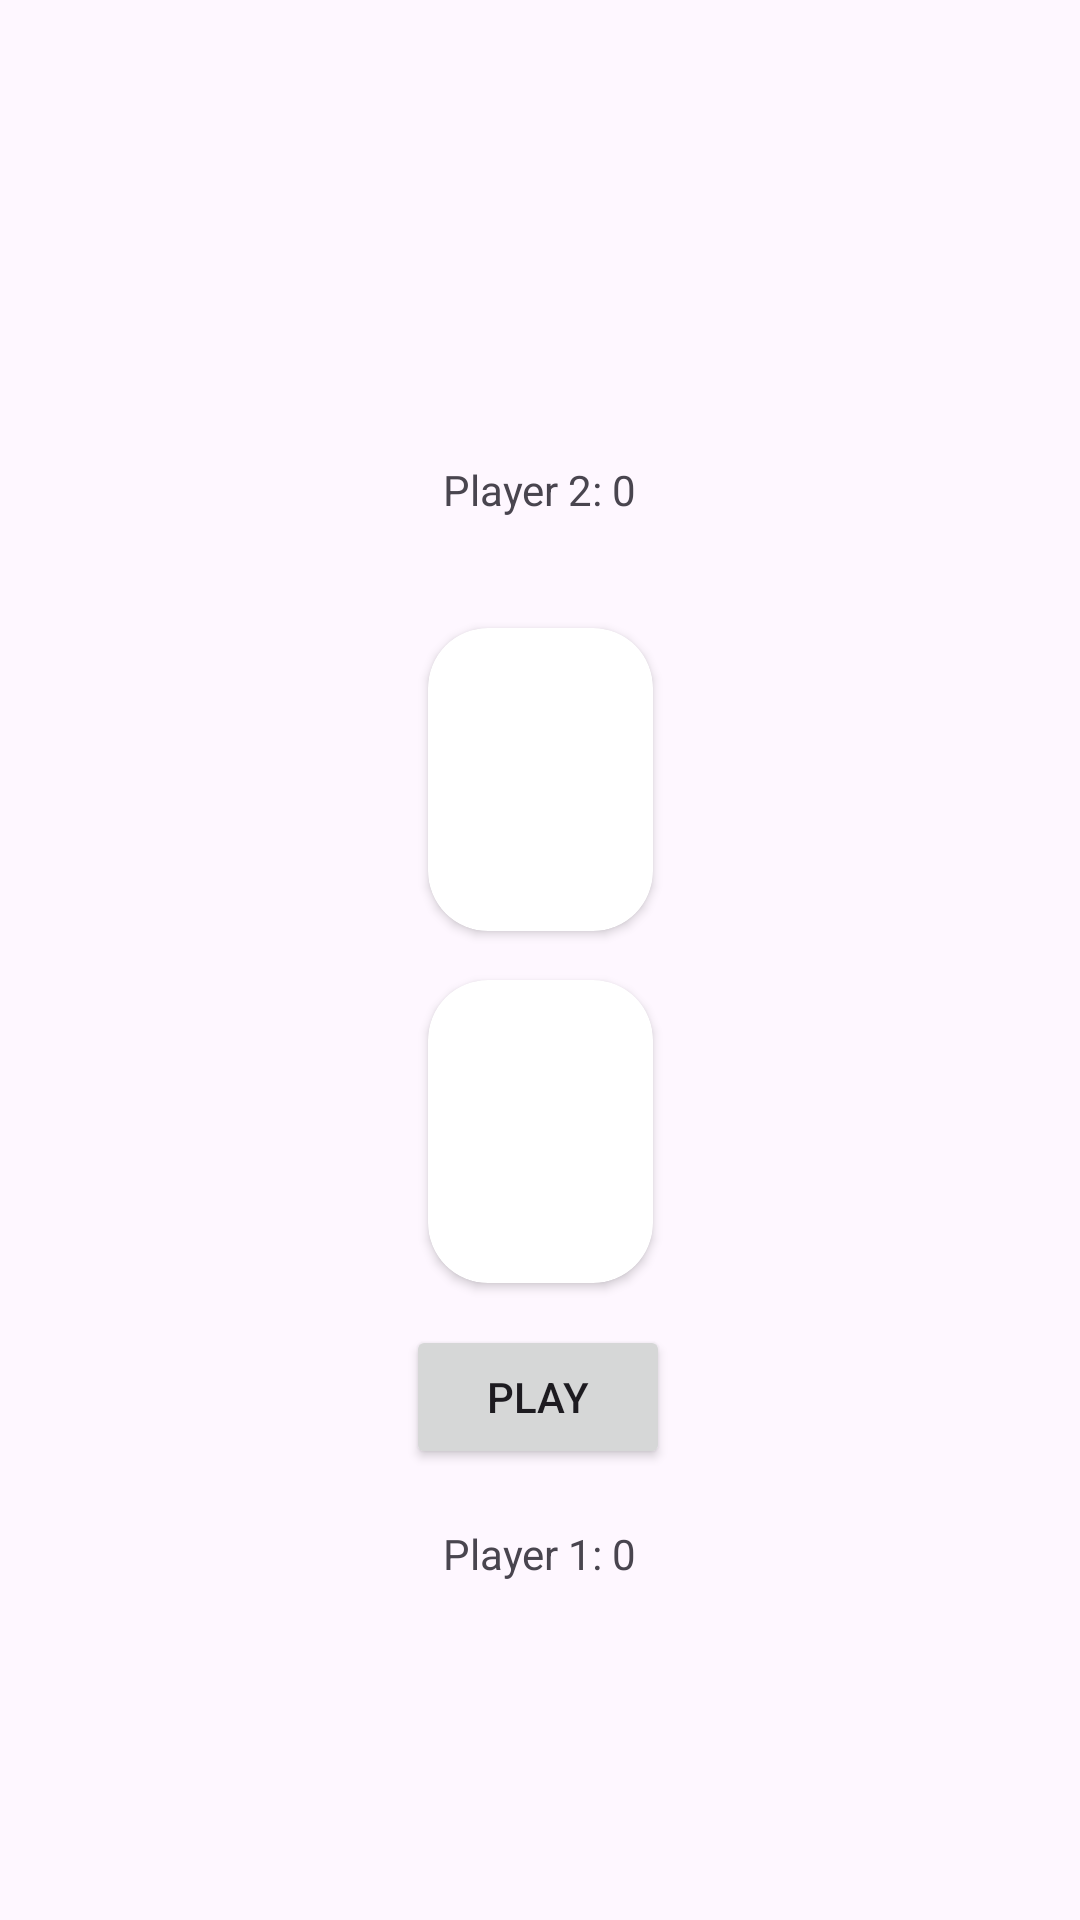

Layout XML and referenced resources for this Android screen:
<!-- AndroidManifest.xml: application theme Theme.CasinoProgectGuy -->
<!-- res/layout/activity_war_game.xml -->
<androidx.constraintlayout.widget.ConstraintLayout xmlns:android="http://schemas.android.com/apk/res/android"
    xmlns:app="http://schemas.android.com/apk/res-auto"
    xmlns:tools="http://schemas.android.com/tools"
    android:layout_width="match_parent"
    android:layout_height="match_parent"
    tools:context=".warGame.WarGameActivity">


    <LinearLayout
        android:id="@+id/player1Layout"
        android:layout_width="match_parent"
        android:layout_height="wrap_content"
        android:layout_alignParentBottom="true"
        android:gravity="center"
        android:orientation="vertical"
        app:layout_constraintBottom_toBottomOf="parent"
        app:layout_constraintEnd_toEndOf="parent"
        app:layout_constraintHorizontal_bias="0.0"
        app:layout_constraintStart_toStartOf="parent"
        app:layout_constraintTop_toTopOf="parent"
        app:layout_constraintVertical_bias="0.814">

        
        <LinearLayout
            android:id="@+id/player1CardLayout"
            android:layout_width="match_parent"
            android:layout_height="wrap_content"
            android:gravity="center"
            android:orientation="horizontal">

            

        </LinearLayout>


        <TextView
            android:id="@+id/player1Score"
            android:layout_width="wrap_content"
            android:layout_height="wrap_content"
            android:layout_marginTop="16dp"
            android:text="Player 1: 0" />

    </LinearLayout>

    <androidx.cardview.widget.CardView
        android:id="@+id/myCardParent2"
        android:layout_width="75dp"
        android:layout_height="101dp"
        app:cardCornerRadius="20dp"
        app:layout_constraintBottom_toBottomOf="parent"
        app:layout_constraintEnd_toEndOf="parent"
        app:layout_constraintHorizontal_bias="0.5"
        app:layout_constraintStart_toStartOf="parent"
        app:layout_constraintTop_toBottomOf="@+id/player2Layout"
        app:layout_constraintVertical_bias="0.1">

        <ImageView
            android:id="@+id/CardNumber2"
            android:layout_width="75dp"
            android:layout_height="95dp"
            android:layout_gravity="center"></ImageView>
    </androidx.cardview.widget.CardView>

    <androidx.cardview.widget.CardView
        android:id="@+id/myCardParent1"
        android:layout_width="75dp"
        android:layout_height="101dp"
        app:cardCornerRadius="20dp"
        app:layout_constraintBottom_toTopOf="@+id/player1Layout"
        app:layout_constraintEnd_toEndOf="parent"
        app:layout_constraintHorizontal_bias="0.5"
        app:layout_constraintStart_toStartOf="parent"
        app:layout_constraintTop_toBottomOf="@+id/myCardParent2"
        app:layout_constraintVertical_bias="0.2">

        <ImageView
            android:id="@+id/CardNumber1"
            android:layout_width="75dp"
            android:layout_height="95dp"
            android:layout_gravity="center"></ImageView>
    </androidx.cardview.widget.CardView>

    <LinearLayout
        android:id="@+id/player2Layout"
        android:layout_width="match_parent"
        android:layout_height="wrap_content"
        android:layout_alignParentTop="true"
        android:layout_marginTop="104dp"
        android:gravity="center"
        android:orientation="vertical"
        app:layout_constraintBottom_toBottomOf="parent"
        app:layout_constraintEnd_toEndOf="parent"
        app:layout_constraintHorizontal_bias="0.0"
        app:layout_constraintStart_toStartOf="parent"
        app:layout_constraintTop_toTopOf="parent"
        app:layout_constraintVertical_bias="0.067">

        <TextView
            android:id="@+id/player2Score"
            android:layout_width="wrap_content"
            android:layout_height="wrap_content"
            android:layout_marginTop="16dp"
            android:text="Player 2: 0" />

        
        <LinearLayout
            android:id="@+id/player2CardLayout"
            android:layout_width="match_parent"
            android:layout_height="wrap_content"
            android:gravity="center"
            android:orientation="horizontal">

            

        </LinearLayout>

    </LinearLayout>

    <Button
        android:id="@+id/playButton"
        android:layout_width="wrap_content"
        android:layout_height="wrap_content"
        android:text="Play"
        app:layout_constraintBottom_toTopOf="@+id/player1Layout"
        app:layout_constraintEnd_toEndOf="parent"
        app:layout_constraintHorizontal_bias="0.498"
        app:layout_constraintStart_toStartOf="parent"
        app:layout_constraintTop_toBottomOf="@+id/myCardParent1"
        app:layout_constraintVertical_bias="0.847" />

    <TextView
        android:id="@+id/resultText"
        android:layout_width="64dp"
        android:layout_height="30dp"
        android:layout_below="@id/playButton"
        android:layout_centerHorizontal="true"
        android:layout_marginTop="16dp"
        android:text=""
        app:layout_constraintBottom_toBottomOf="parent"
        app:layout_constraintEnd_toEndOf="parent"
        app:layout_constraintHorizontal_bias="0.498"
        app:layout_constraintStart_toStartOf="parent"
        app:layout_constraintTop_toTopOf="parent"
        app:layout_constraintVertical_bias="0.666" />

</androidx.constraintlayout.widget.ConstraintLayout>
<!-- resources referenced by this layout -->
<resources>
  <style name="Theme.CasinoProgectGuy" parent="Base.Theme.CasinoProgectGuy" />
  <style name="Base.Theme.CasinoProgectGuy" parent="Theme.Material3.DayNight.NoActionBar">
          
          
  
          
          <item name="android:textColorSecondary">@color/white</item>
      </style>
  <color name="white">#FFFFFFFF</color>
</resources>
